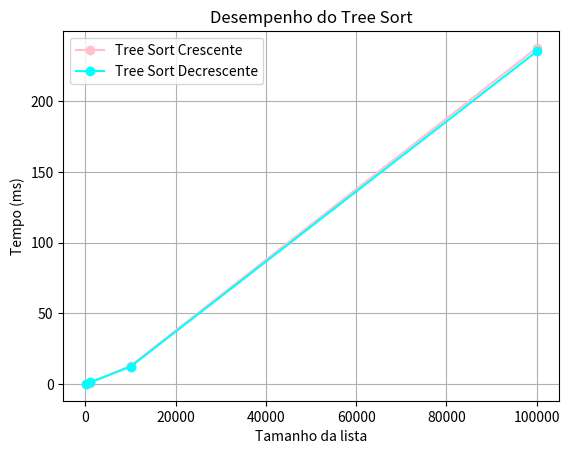

Source code (Python):
# -*- coding: utf-8 -*-
"""projeto02.ipynb

Automatically generated by Colab.

Original file is located at
    https://colab.research.google.com/<link-removed>
"""

import time # Importa o módulo 'time' para medir o desempenho de execução.
import random # Importa 'random' para gerar dados de teste aleatórios.
import matplotlib.pyplot as plt # Importa 'matplotlib.pyplot' para criação de gráficos.

class Node:
    def __init__(self, valor): # Define o valor e os ponteiros para os filhos
        self.valor = valor # Inicializa o valor do nó
        self.esquerda = None # Inicializa o filho da esquerda como vazio
        self.direita = None # Inicializa o filho da direita como vazio


    def inserir(self, valor): # Método para inserir um novo valor na árvore
        if valor < self.valor: # Se o valor inserido for menor que o valor atual, deve ir para a esquerda
            if self.esquerda is None: # Se não houver filho à esquerda, cria um novo nó
                self.esquerda = Node(valor)
            else: # Caso já exista, chama recursivamente o inserir no filho esquerdo
                self.esquerda.inserir(valor)
        else:
            if self.direita is None: # Se ao valor for maior ou igual, deve ir para a direita
                self.direita = Node(valor)
            else: # Caso já exista, chama recursivamente o inserir no filho direito
                self.direita.inserir(valor)

    def em_ordem(self, resultado): # Método para percorrer a árvore em ordem
        if self.esquerda: # Se existir filho à esquerda, percorre primeiro
            self.esquerda.em_ordem(resultado)
        resultado.append(self.valor) # Adiciona o valor atual à lista de resultados
        if self.direita: # Se existir filho à direita, percorre depois
            self.direita.em_ordem(resultado)

    def tree_sort(arr): # Método estático para executar o Tree Sort em ordem crescente
      if not arr: # Se a lista estiver vazia, retorna lista vazia
          return []
      root = Node(arr[0]) # Cria a raiz da árvore com o primeiro elemento da lista
      for valor in arr[1:]: # Insere os demais elementos na árvore
          root.inserir(valor)
      resultado = [] # Cria uma lista para armazenar o resultado ordenado

      root.em_ordem(resultado) # Percorre a árvore em ordem para obter os elementos ordenados
      return resultado # Retorna a lista final em ordem crescente

    def tree_sort_desc(arr): # Método estático para executar o Tree Sort em ordem decrescente
        if not arr: # Se a lista estiver vazia, retorna lista vazia
            return []
        root = Node(arr[0]) # Cria a raiz da árvore com o primeiro elemento da lista
        for valor in arr[1:]: # Insere os demais elementos na árvore
            root.inserir(valor)
        resultado = [] # Cria uma lista para armazenar o resultado ordenado
        root.em_ordem(resultado) # Percorre a árvore em ordem para obter os elementos ordenados
        return resultado[::-1] # Retorna a lista em ordem decrescente

# Demonstração simples

lista = [12, 10, 16, 9, 15, 11, 13, 14]

# Ordenação crescente usando tree_sort
print("Crescente:", Node.tree_sort(lista))

# Ordenação decrescente usando tree_sort_desc
print("Decrescente:", Node.tree_sort_desc(lista))

def gerar_lista(tamanho): # Função para gerar as listas (100, 1000, 10000, 100000)
    return random.sample(range(tamanho * 10), tamanho)

def medir_tempo(funcao, lista): # Função para medir o tempo que a ordenação leva para executar (em milissegundos)
    inicio = time.time()
    funcao(lista)
    fim = time.time()
    return (fim - inicio) * 1000

def testar_metodos(): # Função para testar a ordenação cres e desc
    tamanhos = [100, 1000, 10000, 100000]
    resultados_cresc = []
    resultados_desc = []

    for t in tamanhos:
        lista = gerar_lista(t)

        # Teste para crescente
        tempo_c = medir_tempo(Node.tree_sort, lista)
        resultados_cresc.append(tempo_c)

        # Teste para decrescente
        tempo_d = medir_tempo(Node.tree_sort_desc, lista)
        resultados_desc.append(tempo_d)

        print(f"\nTamanho {t}:")
        print(f"  Crescente: {tempo_c:.4f} ms")
        print(f"  Decrescente: {tempo_d:.4f} ms")

    return tamanhos, resultados_cresc, resultados_desc

def gerar_grafico(): # Função para gerar o gráfico com base nos testes
    tamanhos, cresc, desc = testar_metodos()

    plt.plot(tamanhos, cresc, marker="o", label="Tree Sort Crescente", color="pink")
    plt.plot(tamanhos, desc, marker="o", label="Tree Sort Decrescente", color="cyan")

    plt.xlabel("Tamanho da lista")
    plt.ylabel("Tempo (ms)")
    plt.title("Desempenho do Tree Sort")
    plt.legend()
    plt.grid(True)
    plt.show()

gerar_grafico()